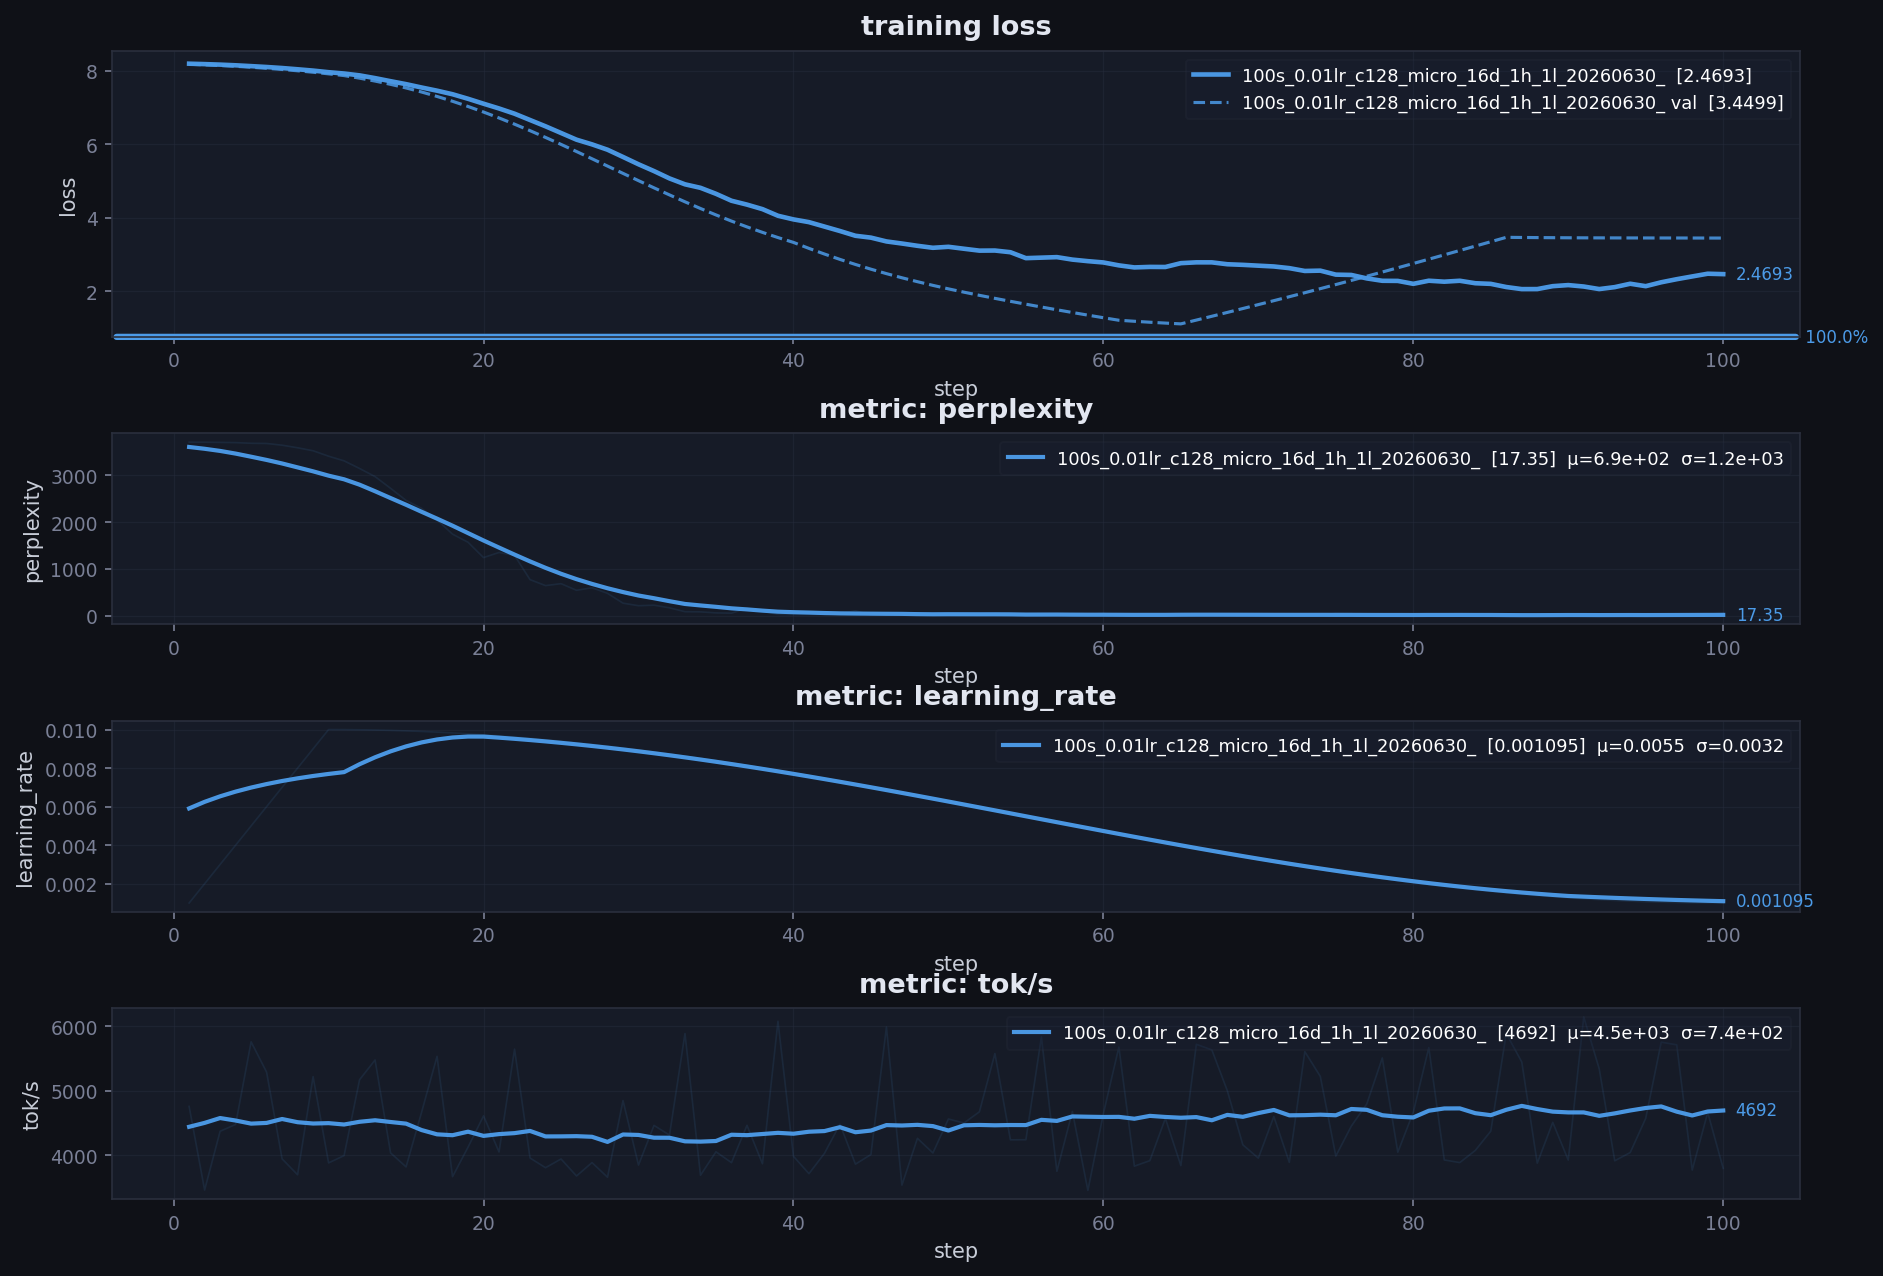

The file beside this chart, header and first rows:
step, loss, perplexity, learning_rate, tokens_per_sec, grad_norm, vram_mb
1, 8.219, 3711, 0.001, 4756, 0.05169, 1.91
2, 8.219, 3711, 0.002, 3457, 0.03182, 1.91
3, 8.218, 3706, 0.003, 4369, 0.1097, 1.91
4, 8.217, 3702, 0.004, 4475, 0.06634, 1.91
5, 8.213, 3687, 0.005, 5759, 0.1314, 1.91
6, 8.212, 3683, 0.006, 5288, 0.1113, 1.91
7, 8.202, 3646, 0.007, 3940, 0.1884, 1.91
8, 8.186, 3591, 0.008, 3693, 0.2844, 1.91
9, 8.168, 3527, 0.009, 5218, 0.3371, 1.91
10, 8.135, 3411, 0.01, 3878, 0.4484, 1.91
11, 8.105, 3312, 0.009997, 3991, 0.4812, 1.91
12, 8.055, 3148, 0.009989, 5170, 0.5737, 1.91
13, 7.998, 2975, 0.009975, 5477, 0.6574, 1.91
14, 7.91, 2724, 0.009956, 4034, 0.8245, 1.91
15, 7.81, 2466, 0.009932, 3815, 0.9756, 1.91
16, 7.739, 2296, 0.009902, 4663, 1.007, 1.91
17, 7.625, 2049, 0.009866, 5533, 1.129, 1.91
18, 7.464, 1743, 0.009826, 3664, 1.336, 1.91
19, 7.359, 1571, 0.00978, 4123, 1.352, 1.91
20, 7.125, 1242, 0.009729, 4608, 1.67, 1.91
21, 7.21, 1352, 0.009672, 4047, 1.284, 1.91
22, 7.163, 1290, 0.009611, 5645, 1.303, 1.91
23, 6.648, 771, 0.009545, 3954, 1.837, 1.91
24, 6.467, 643.7, 0.009473, 3803, 1.912, 1.91
25, 6.529, 684.9, 0.009397, 3939, 1.63, 1.91
26, 6.298, 543.6, 0.009316, 3674, 1.753, 1.91
27, 6.391, 596.7, 0.009231, 3883, 1.567, 1.91
28, 6.169, 477.9, 0.009141, 3655, 1.625, 1.91
29, 5.59, 267.8, 0.009046, 4846, 1.96, 1.91
30, 5.363, 213.4, 0.008947, 3844, 2.033, 1.91
31, 5.415, 224.8, 0.008844, 4461, 1.811, 1.91
32, 5.125, 168.2, 0.008737, 4309, 1.84, 1.91
33, 4.448, 85.43, 0.008626, 5887, 2.264, 1.91
34, 4.405, 81.88, 0.008511, 3686, 2.04, 1.91
35, 4.094, 59.97, 0.008393, 4050, 2.11, 1.91
36, 3.986, 53.86, 0.00827, 3882, 1.941, 1.91
37, 5.063, 158, 0.008145, 4461, 1.109, 1.91
38, 4.569, 96.47, 0.008016, 3864, 1.263, 1.91
39, 3.337, 28.14, 0.007885, 6077, 1.787, 1.91
40, 3.173, 23.88, 0.00775, 3980, 1.933, 1.91
41, 3.241, 25.56, 0.007613, 3710, 1.438, 1.91
42, 3.026, 20.62, 0.007473, 4026, 1.276, 1.91
43, 3.793, 44.37, 0.00733, 4478, 0.6177, 1.91
44, 4.645, 104.1, 0.007186, 3858, 1.093, 1.91
45, 3.048, 21.07, 0.007039, 4007, 0.8174, 1.91
46, 2.574, 13.12, 0.006891, 5987, 1.269, 1.91
47, 4.088, 59.63, 0.00674, 3533, 0.7932, 1.91
48, 3.809, 45.12, 0.006589, 4259, 0.6955, 1.91
49, 2.388, 10.89, 0.006436, 4032, 1.168, 1.91
50, 3.508, 33.39, 0.006281, 4560, 0.7399, 1.91
51, 3.805, 44.91, 0.006126, 4497, 1.18, 1.91
52, 2.882, 17.85, 0.00597, 4672, 1.319, 1.91
53, 2.594, 13.38, 0.005814, 5576, 1.555, 1.91
54, 1.727, 5.626, 0.005657, 4237, 2.138, 1.91
55, 3.341, 28.26, 0.0055, 4238, 0.5007, 1.91
56, 1.926, 6.86, 0.005343, 5834, 1.424, 1.91
57, 2.796, 16.38, 0.005186, 3747, 0.7646, 1.91
58, 3.763, 43.08, 0.00503, 4676, 0.7552, 1.91
59, 3.427, 30.79, 0.004874, 3450, 0.7282, 1.91
60, 3.905, 49.66, 0.004719, 4642, 1.09, 1.91
... 40 more rows
